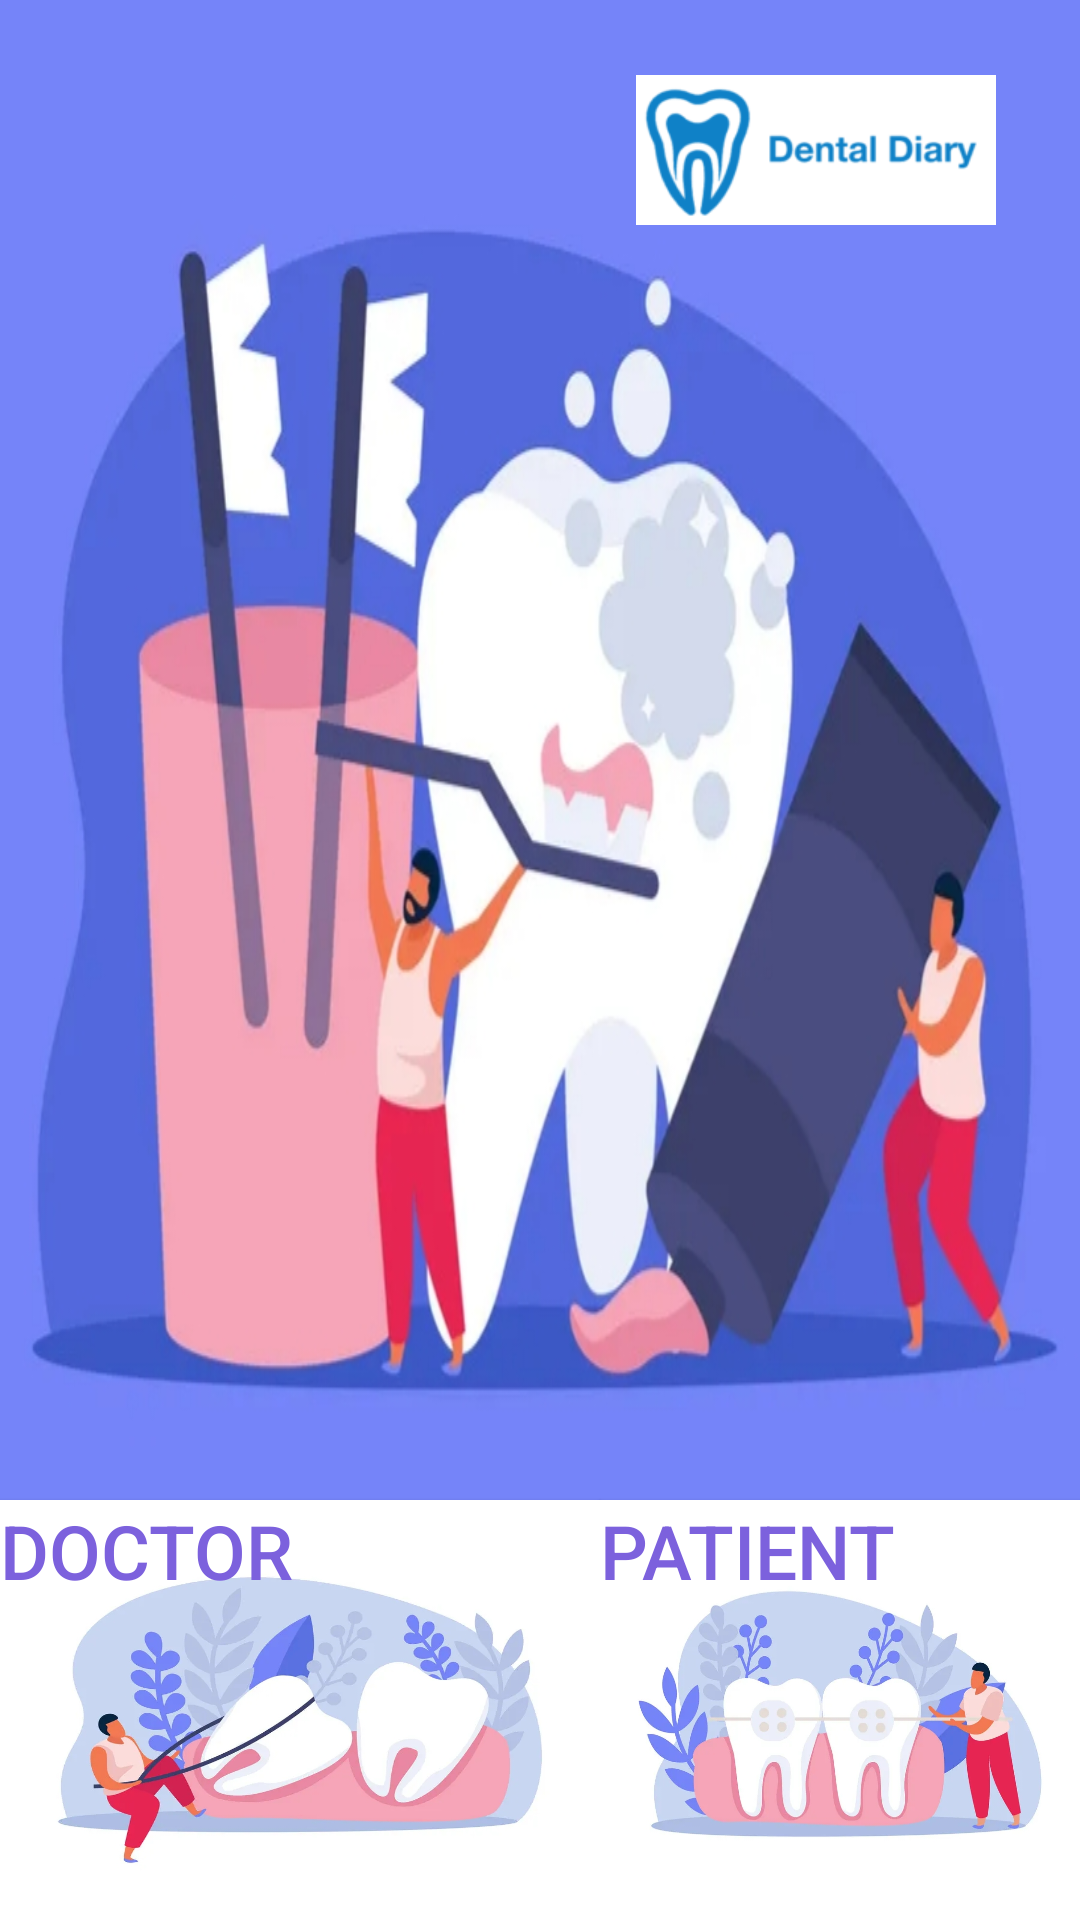

Reconstruct the res/layout file that produces this screen, plus the resources it refers to.
<!-- AndroidManifest.xml: application theme Theme.MAD_PROJECT1 -->
<!-- res/layout/activity_main.xml -->
<?xml version="1.0" encoding="utf-8"?>
<RelativeLayout
    xmlns:android="http://schemas.android.com/apk/res/android"
    xmlns:app="http://schemas.android.com/apk/res-auto"
    xmlns:tools="http://schemas.android.com/tools"
    android:layout_width="match_parent"
    android:layout_height="match_parent"

    tools:context=".MainActivity">

    <ImageView
        android:layout_width="match_parent"
        android:layout_height="500dp"
        android:background="@drawable/i14" />

    <Button
        android:id="@+id/Patientbtn"
        android:layout_width="wrap_content"
        android:layout_height="wrap_content"

        android:layout_marginLeft="200dp"
        android:layout_marginTop="500dp"
        android:background="@drawable/i1"
        android:clickable="true"
        android:gravity="top"
        android:text="PATIENt"
        android:textColor="#7C61DD"
        android:textSize="25dp" />

    <Button
        android:id="@+id/Doctorbtn"
        android:layout_width="200dp"
        android:layout_height="wrap_content"
        android:layout_marginLeft="0dp"
        android:layout_marginTop="500dp"
        android:background="@drawable/i2"
        android:clickable="true"
        android:gravity="top
"
        android:text="Doctor"
        android:textColor="#7C61DD"
        android:textSize="25dp" />

    <ImageView
        android:id="@+id/imageView"
        android:layout_width="171dp"
        android:layout_height="115dp"
        android:layout_alignParentStart="true"
        android:layout_alignParentTop="true"
        android:layout_alignParentEnd="true"
        android:layout_marginStart="212dp"
        android:layout_marginTop="-8dp"
        android:layout_marginEnd="28dp"
        app:srcCompat="@drawable/dentaldiarylogo" />
</RelativeLayout>
<!-- resources referenced by this layout -->
<resources>
  <!-- drawable dentaldiarylogo: png bitmap (drawable, 3006 bytes) -->
  <!-- drawable i1: jpg bitmap (drawable, 137466 bytes) -->
  <!-- drawable i14: jpg bitmap (drawable, 121224 bytes) -->
  <!-- drawable i2: jpg bitmap (drawable, 139770 bytes) -->
  <style name="Theme.MAD_PROJECT1" parent="Theme.AppCompat.Light.DarkActionBar">
          
          <item name="colorPrimary">@color/purple_500</item>
          <item name="colorPrimaryDark">@color/purple_700</item>
          <item name="colorAccent">@color/teal_200</item>
          
      </style>
  <color name="purple_500">#FF6200EE</color>
  <color name="purple_700">#FF3700B3</color>
  <color name="teal_200">#FF03DAC5</color>
</resources>
